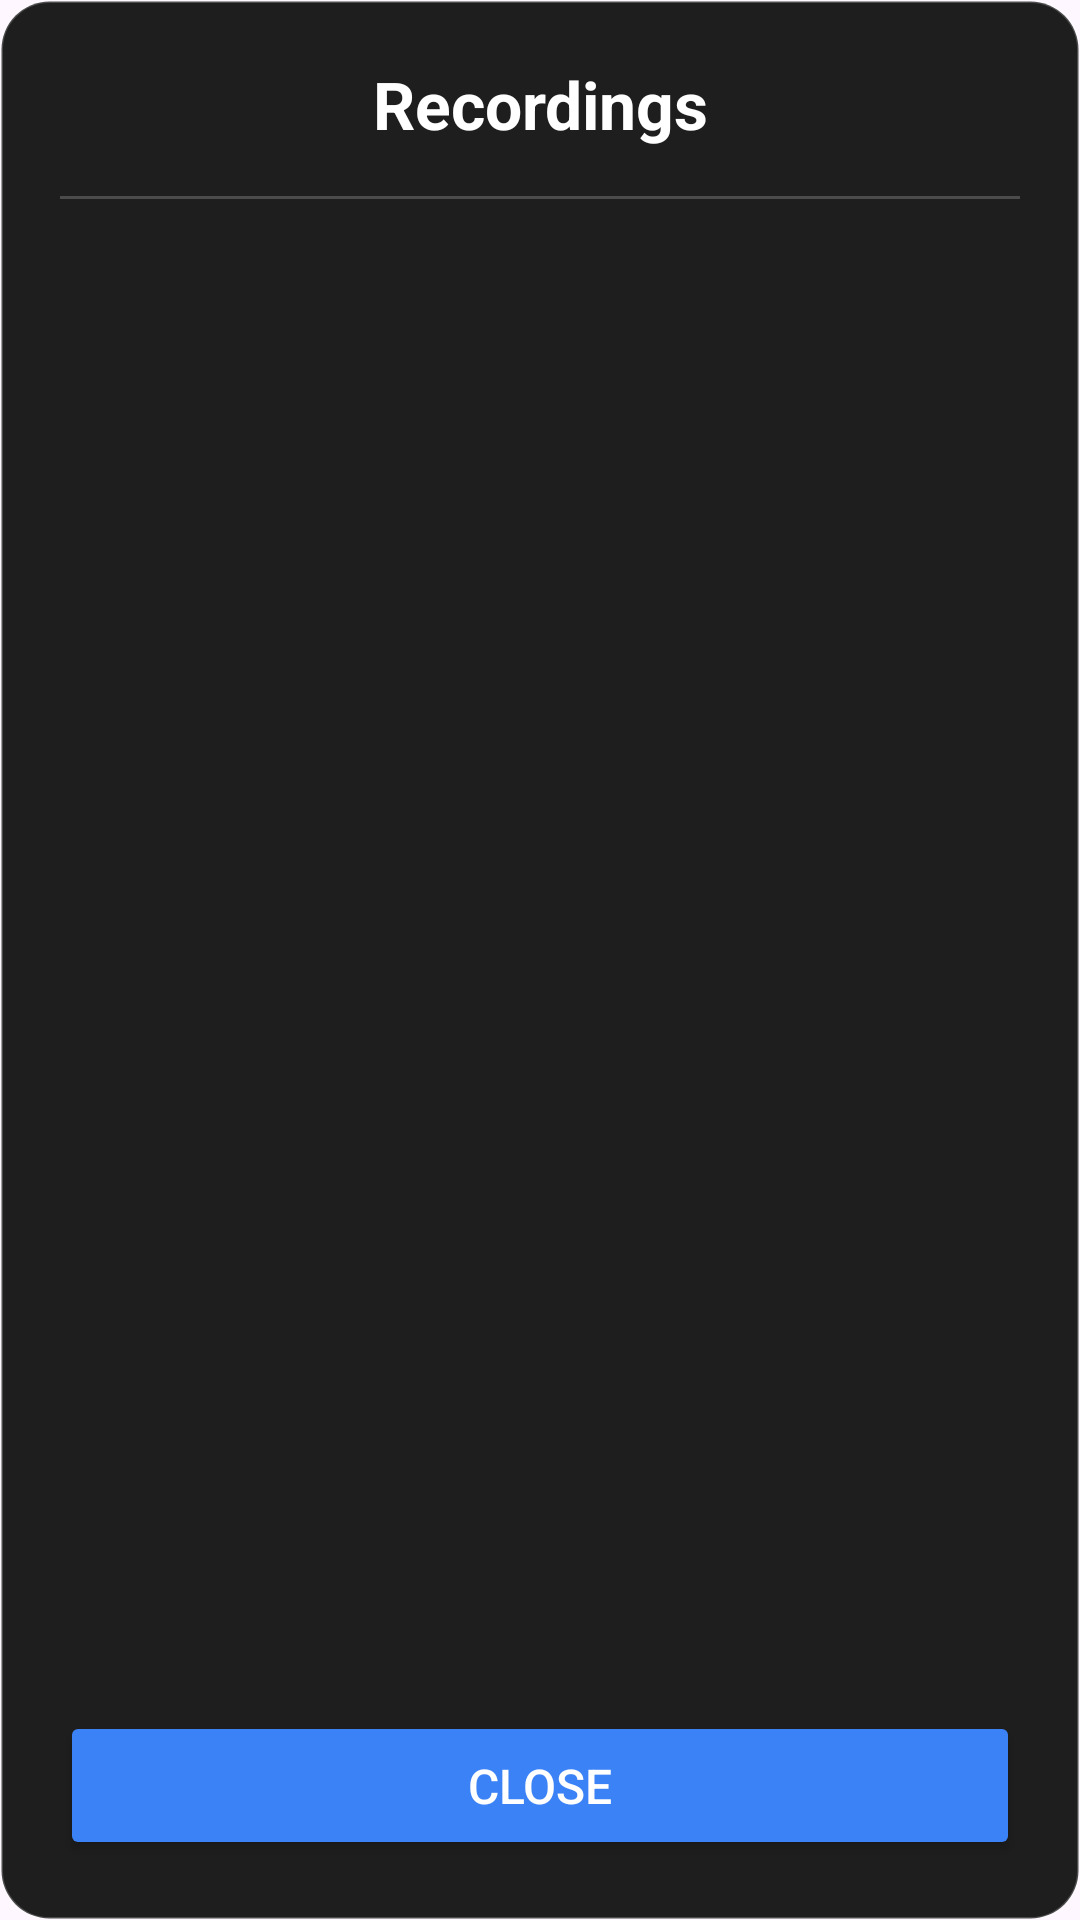

This screen was rendered from an Android layout file. Write that file and the resources it references.
<!-- AndroidManifest.xml: application theme Theme.Nb1XCapture -->
<!-- res/layout/popup_recordings.xml -->
<?xml version="1.0" encoding="utf-8"?>
<LinearLayout xmlns:android="http://schemas.android.com/apk/res/android"
    android:layout_width="match_parent"
    android:layout_height="match_parent"
    android:orientation="vertical"
    android:background="@drawable/popup_bg"
    android:padding="20dp">

    <TextView
        android:layout_width="match_parent"
        android:layout_height="wrap_content"
        android:text="@string/list_title"
        android:textColor="#FFFFFF"
        android:textSize="22sp"
        android:textStyle="bold"
        android:paddingBottom="16dp"
        android:gravity="center"/>

    <View
        android:layout_width="match_parent"
        android:layout_height="1dp"
        android:background="#33FFFFFF"
        android:layout_marginBottom="12dp"/>

    <ScrollView
        android:layout_width="match_parent"
        android:layout_height="0dp"
        android:layout_weight="1"
        android:fillViewport="true">

        <LinearLayout
            android:id="@+id/listContainer"
            android:layout_width="match_parent"
            android:layout_height="wrap_content"
            android:orientation="vertical"/>

    </ScrollView>

    <TextView
        android:id="@+id/emptyText"
        android:layout_width="match_parent"
        android:layout_height="0dp"
        android:layout_weight="1"
        android:text="No recordings yet!"
        android:textColor="#AAAAAA"
        android:textSize="16sp"
        android:gravity="center"
        android:visibility="gone"/>

    <Button
        android:id="@+id/btnClosePopup"
        android:layout_width="match_parent"
        android:layout_height="wrap_content"
        android:layout_marginTop="12dp"
        android:paddingTop="14dp"
        android:paddingBottom="14dp"
        android:text="@string/list_close"
        android:textSize="16sp"
        android:backgroundTint="#3B82F6"
        android:textColor="#FFFFFF"/>

</LinearLayout>
<!-- resources referenced by this layout -->
<resources>
  <!-- drawable popup_bg (drawable) -->
  <?xml version="1.0" encoding="utf-8"?>
  <shape xmlns:android="http://schemas.android.com/apk/res/android"
      android:shape="rectangle">
      <solid android:color="#FF1E1E1E"/>
      <corners android:radius="16dp"/>
      <stroke android:width="1dp" android:color="#33FFFFFF"/>
  </shape>
  <string name="list_close">Close</string>
  <string name="list_title">Recordings</string>
  <style name="Theme.Nb1XCapture" parent="Theme.Material3.DayNight.NoActionBar" />
</resources>
